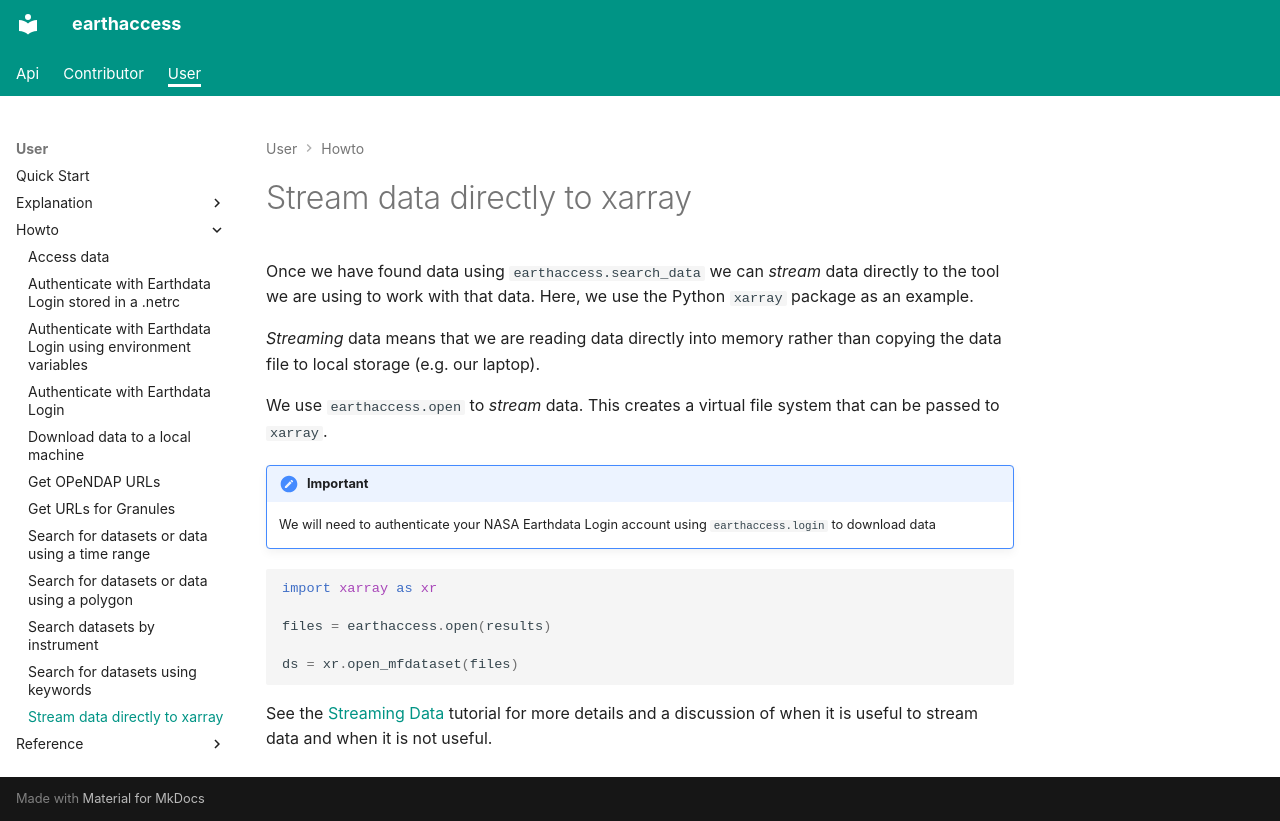

repository: earthaccess-dev/earthaccess · page: user/howto/stream-data-to-xarray/index.html · generator: mkdocs

# Stream data directly to xarray

Once we have found data using `earthaccess.search_data` we can _stream_ data directly to the tool we are using to work with that data.  Here, we use the Python `xarray` package as an example.

_Streaming_ data means that we are reading data directly into memory rather than copying the data file to local storage (e.g. our laptop).

We use `earthaccess.open` to _stream_ data.  This creates a virtual file system that can be passed to `xarray`.

!!! important

    We will need to authenticate your NASA Earthdata Login account using
    `earthaccess.login` to download data

```python
import xarray as xr

files = earthaccess.open(results)

ds = xr.open_mfdataset(files)
```

See the [Streaming Data]() tutorial for more details and a discussion of when it is useful to stream data and when it is not useful.
